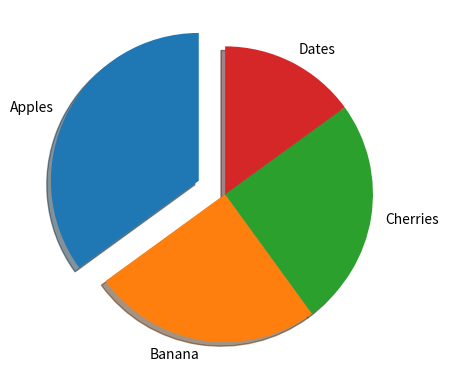

The script that saved this image:
# import matplotlib
# print(matplotlib.__version__)

# import matplotlib.pyplot as plt
# import numpy as np

# a = np.array([0, 6])
# b = np.array([0, 250])

# plt.plot(a, b)
# plt.show

# import matplotlib.pyplot as plt
# import numpy as np

# a = np.array([3, 8, 1, 10, 5, 7])

# plt.plot(a)
# plt.show()

# a = np.array([1, 2, 6, 8])
# b = np.array([3, 8, 1, 10])

# plt.plot(a, b, 'o')
# plt.plot(a, b)
# plt.show()

# import matplotlib.pyplot as plt
# import numpy as np

# x1 = np.array([0, 1, 2, 3])
# y1 = np.array([3, 8, 1, 10])
# x2 = np.array([0, 1, 2, 3])
# y2 = np.array([6, 2, 7, 11])

# plt.plot(x1, y1, x2, y2)
# plt.show()

# import numpy as np
# import matplotlib.pyplot as plt

# a = np.array([80, 85, 90, 95, 100, 105, 110, 115, 120, 125])
# b = np.array([240, 250, 260, 270, 280, 290, 300, 310, 320, 330])

# c = {'family': 'serif', 'color': 'blue', 'size': 20}
# d = {'family': 'serif', 'color': 'darkred', 'size': 15}


# plt.title("Sports Watch Data", fontdict=c, loc='left')
# plt.xlabel("Average Pulse", fontdict=d)
# plt.ylabel("Calorie Burnage", fontdict=d)

# plt.plot(a, b)
# plt.grid(color='green', linestyle='--', linewidth=0.5)
# plt.show()

# import matplotlib.pyplot as plt
# import numpy as np

# a = np.array([0, 1, 2, 3])
# b = np.array([3, 8, 1, 10])

# plt.subplot(1, 2, 1)
# plt.plot(a, b)
# plt.title('SALES')

# a = np.array([0, 1, 2, 3])
# b = np.array([10, 20, 30, 40])

# plt.subplot(1, 2, 2)
# plt.plot(a, b)
# plt.title('INCOME')

# plt.suptitle=('MY SHOP')
# plt.show()

# import matplotlib.pyplot as plt
# import numpy as np

# a = np.random.randint(100, size=(100))
# b = np.random.randint(100, size=(100))
# c = np.random.randint(100, size=(100))
# plt.scatter(a, b, c=c, cmap='copper_r', s=c, alpha=0.5)

# plt.colorbar()
# plt.show()

# import matplotlib.pyplot as plt
# import numpy as np

# a = np.array(["A", "B", "C", "D"])
# b = np.array([3, 8, 1, 10])

# plt.barh(a, b, color='#4caf50', height=0.1)
# plt.show()

import matplotlib.pyplot as plt
import numpy as np

a = np.array([35, 25, 25, 15])
b = ['Apples', 'Banana', 'Cherries', 'Dates']
c = [0.2, 0, 0, 0]

plt.pie(a, labels=b, startangle=90, explode=c, shadow=True)
plt.show()
